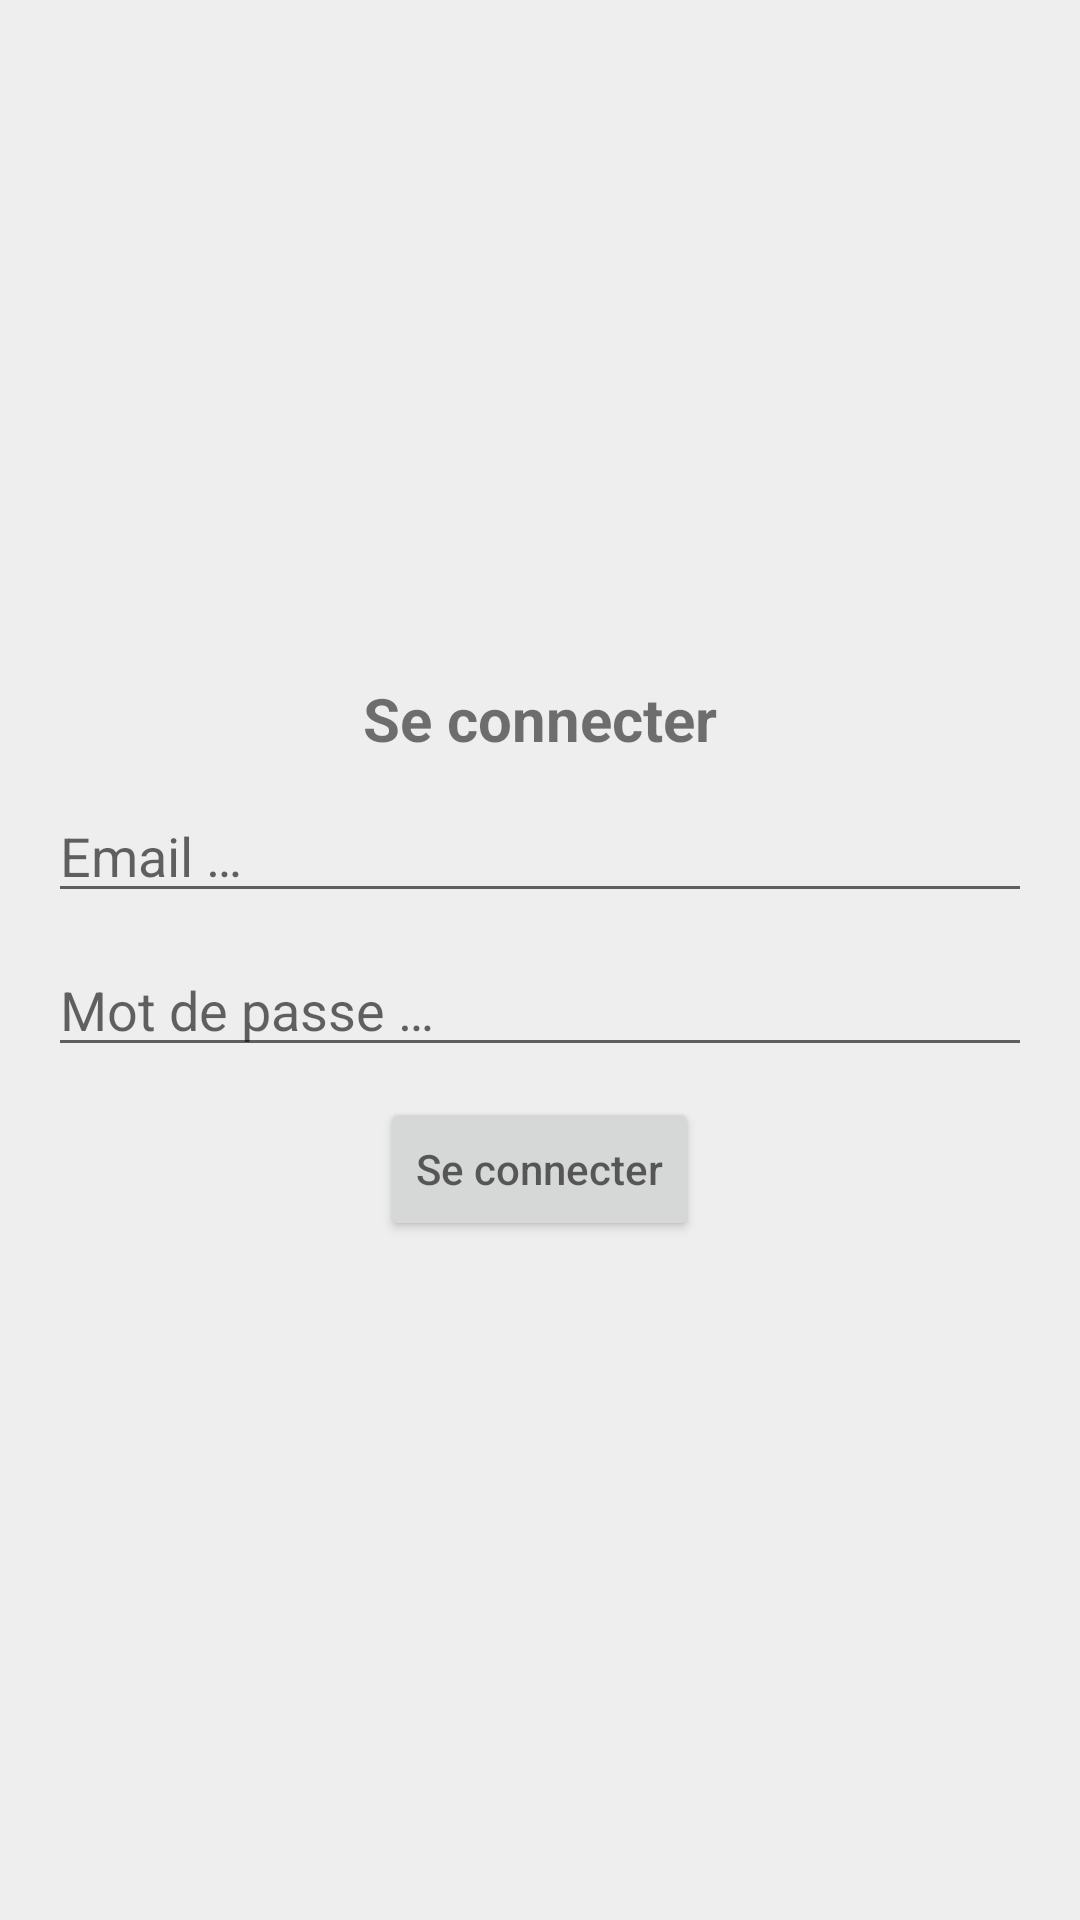

Here is an Android app screen rendered from its layout file. Give the layout XML and the strings, colors and styles it references.
<!-- AndroidManifest.xml: application theme AppTheme -->
<!-- res/layout/activity_login.xml -->
<?xml version="1.0" encoding="utf-8"?>
<RelativeLayout xmlns:android="http://schemas.android.com/apk/res/android"
    xmlns:app="http://schemas.android.com/apk/res-auto"
    xmlns:tools="http://schemas.android.com/tools"
    android:background="@color/colorBackground"
    android:layout_width="match_parent"
    android:layout_height="match_parent"
    tools:context=".controller.Message.LoginActivity">

    <LinearLayout
        android:id="@+id/layoutLogin"
        android:layout_width="match_parent"
        android:layout_height="wrap_content"
        android:layout_centerHorizontal="true"
        android:layout_centerVertical="true"
        android:padding="16dp"
        android:orientation="vertical">

        <TextView
            android:layout_width="wrap_content"
            android:layout_height="wrap_content"
            android:layout_gravity="center_horizontal"
            android:textStyle="bold"
            android:textSize="20sp"
            android:text="@string/se_connecter"/>

        <EditText
            android:inputType="textEmailAddress"
            android:layout_width="match_parent"
            android:layout_height="wrap_content"
            android:layout_marginTop="10dp"
            android:id="@+id/insertEmail"
            android:hint="@string/email"/>

        <EditText
            android:inputType="textPassword"
            android:layout_width="match_parent"
            android:layout_height="wrap_content"
            android:layout_marginTop="10dp"
            android:id="@+id/insertPassword"
            android:hint="@string/mot_de_passe"/>

        <Button
            android:layout_width="wrap_content"
            android:layout_height="wrap_content"
            android:layout_marginTop="10dp"
            android:layout_gravity="center_horizontal"
            android:id="@+id/connexionButton"
            android:hint="@string/se_connecter"/>
    </LinearLayout>

</RelativeLayout>
<!-- resources referenced by this layout -->
<resources>
  <color name="colorBackground">#EEEEEE</color>
  <string name="email">Email …</string>
  <string name="mot_de_passe">Mot de passe …</string>
  <string name="se_connecter">Se connecter</string>
  <style name="AppTheme" parent="Theme.AppCompat.Light.DarkActionBar">
          
          <item name="colorPrimary">@color/colorPrimary</item>
          <item name="colorPrimaryDark">@color/colorPrimaryDark</item>
          <item name="colorAccent">@color/colorAccent</item>
      </style>
  <color name="colorPrimary">#008577</color>
  <color name="colorPrimaryDark">#00574B</color>
  <color name="colorAccent">#D81B60</color>
</resources>
